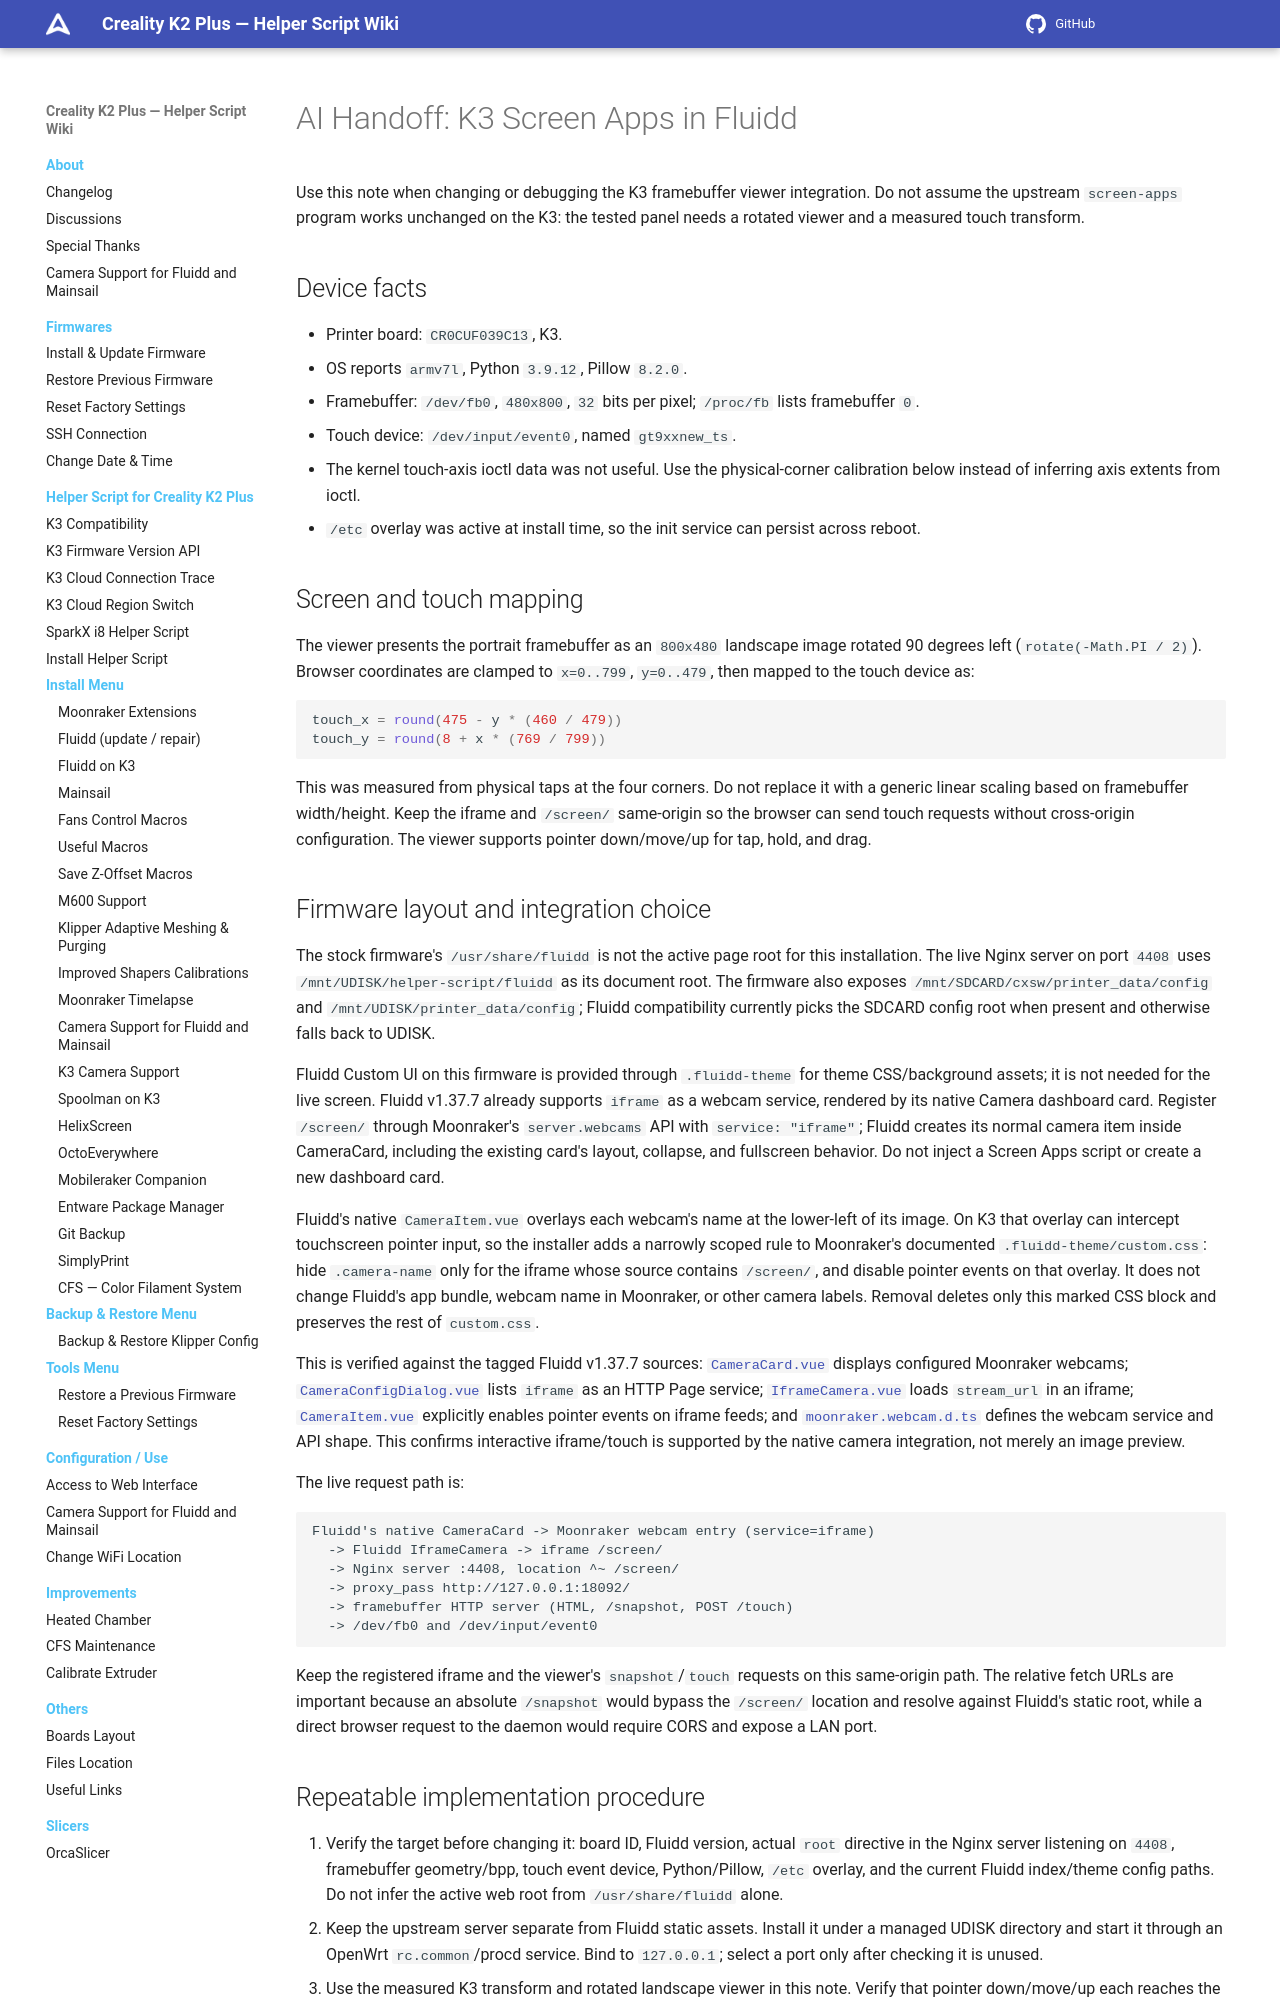

repository: quocanhcgd/K3helper · page: ai-notes/k3-screen-apps-fluidd/index.html · generator: mkdocs

# AI Handoff: K3 Screen Apps in Fluidd

Use this note when changing or debugging the K3 framebuffer viewer integration. Do not assume the upstream `screen-apps` program works unchanged on the K3: the tested panel needs a rotated viewer and a measured touch transform.

## Device facts

- Printer board: `CR0CUF039C13`, K3.
- OS reports `armv7l`, Python `3.9.12`, Pillow `8.2.0`.
- Framebuffer: `/dev/fb0`, `480x800`, `32` bits per pixel; `/proc/fb` lists framebuffer `0`.
- Touch device: `/dev/input/event0`, named `gt9xxnew_ts`.
- The kernel touch-axis ioctl data was not useful. Use the physical-corner calibration below instead of inferring axis extents from ioctl.
- `/etc` overlay was active at install time, so the init service can persist across reboot.

## Screen and touch mapping

The viewer presents the portrait framebuffer as an `800x480` landscape image rotated 90 degrees left (`rotate(-Math.PI / 2)`). Browser coordinates are clamped to `x=0..799`, `y=0..479`, then mapped to the touch device as:

```python
touch_x = round(475 - y * (460 / 479))
touch_y = round(8 + x * (769 / 799))
```

This was measured from physical taps at the four corners. Do not replace it with a generic linear scaling based on framebuffer width/height. Keep the iframe and `/screen/` same-origin so the browser can send touch requests without cross-origin configuration. The viewer supports pointer down/move/up for tap, hold, and drag.

## Firmware layout and integration choice

The stock firmware's `/usr/share/fluidd` is not the active page root for this installation. The live Nginx server on port `4408` uses `/mnt/UDISK/helper-script/fluidd` as its document root. The firmware also exposes `/mnt/SDCARD/cxsw/printer_data/config` and `/mnt/UDISK/printer_data/config`; Fluidd compatibility currently picks the SDCARD config root when present and otherwise falls back to UDISK.

Fluidd Custom UI on this firmware is provided through `.fluidd-theme` for theme CSS/background assets; it is not needed for the live screen. Fluidd v1.37.7 already supports `iframe` as a webcam service, rendered by its native Camera dashboard card. Register `/screen/` through Moonraker's `server.webcams` API with `service: "iframe"`; Fluidd creates its normal camera item inside CameraCard, including the existing card's layout, collapse, and fullscreen behavior. Do not inject a Screen Apps script or create a new dashboard card.

Fluidd's native `CameraItem.vue` overlays each webcam's name at the lower-left of its image. On K3 that overlay can intercept touchscreen pointer input, so the installer adds a narrowly scoped rule to Moonraker's documented `.fluidd-theme/custom.css`: hide `.camera-name` only for the iframe whose source contains `/screen/`, and disable pointer events on that overlay. It does not change Fluidd's app bundle, webcam name in Moonraker, or other camera labels. Removal deletes only this marked CSS block and preserves the rest of `custom.css`.

This is verified against the tagged Fluidd v1.37.7 sources: [`CameraCard.vue`](https://github.com/fluidd-core/fluidd/blob/v1.37.7/src/components/widgets/camera/CameraCard.vue) displays configured Moonraker webcams; [`CameraConfigDialog.vue`](https://github.com/fluidd-core/fluidd/blob/v1.37.7/src/components/settings/cameras/CameraConfigDialog.vue) lists `iframe` as an HTTP Page service; [`IframeCamera.vue`](https://github.com/fluidd-core/fluidd/blob/v1.37.7/src/components/widgets/camera/services/IframeCamera.vue) loads `stream_url` in an iframe; [`CameraItem.vue`](https://github.com/fluidd-core/fluidd/blob/v1.37.7/src/components/widgets/camera/CameraItem.vue) explicitly enables pointer events on iframe feeds; and [`moonraker.webcam.d.ts`](https://github.com/fluidd-core/fluidd/blob/v1.37.7/src/typings/moonraker.webcam.d.ts) defines the webcam service and API shape. This confirms interactive iframe/touch is supported by the native camera integration, not merely an image preview.

The live request path is:

```text
Fluidd's native CameraCard -> Moonraker webcam entry (service=iframe)
  -> Fluidd IframeCamera -> iframe /screen/
  -> Nginx server :4408, location ^~ /screen/
  -> proxy_pass http://127.0.0.1:18092/
  -> framebuffer HTTP server (HTML, /snapshot, POST /touch)
  -> /dev/fb0 and /dev/input/event0
```

Keep the registered iframe and the viewer's `snapshot`/`touch` requests on this same-origin path. The relative fetch URLs are important because an absolute `/snapshot` would bypass the `/screen/` location and resolve against Fluidd's static root, while a direct browser request to the daemon would require CORS and expose a LAN port.
